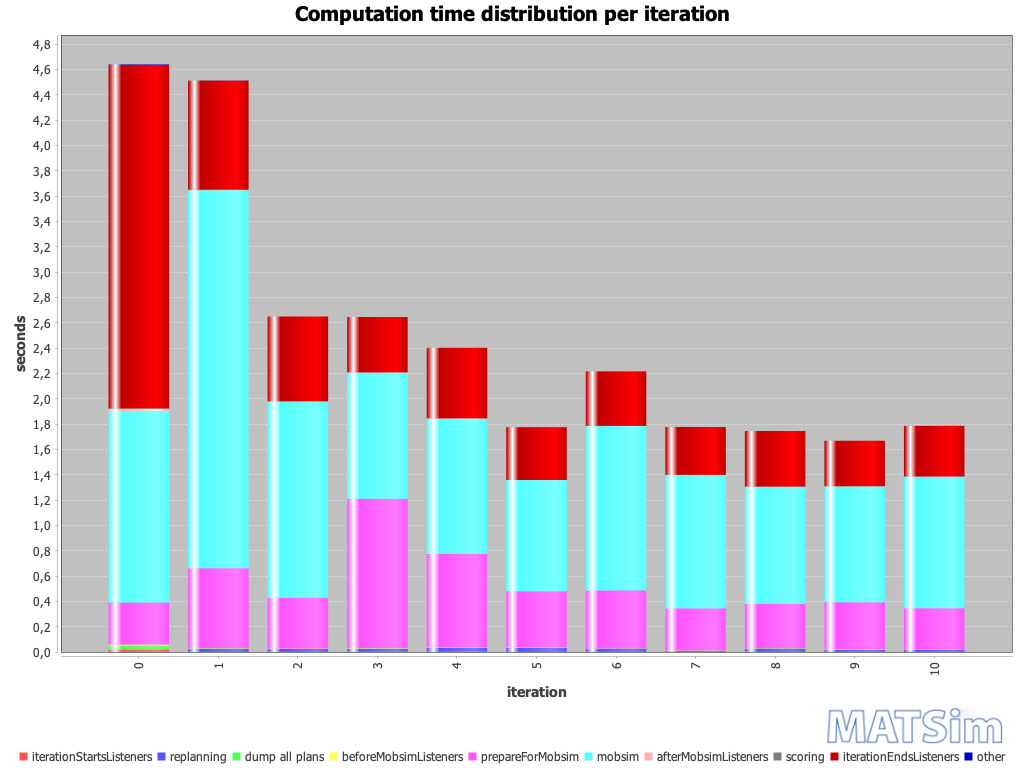

The file beside this chart, header and first rows:
iteration; BEGIN iteration; BEGIN iterationStartsListeners; END iterationStartsListeners; BEGIN replanning; END replanning; BEGIN beforeMobsimListeners; BEGIN dump all plans; END dump all plans; END beforeMobsimListeners; BEGIN prepareForMobsim; END prepareForMobsim; BEGIN mobsim; END mobsim; BEGIN afterMobsimListeners; END afterMobsimListeners; BEGIN scoring; END scoring; BEGIN iterationEndsListeners; END iterationEndsListeners; END iteration; ; iterationStartsListeners; replanning
0; 21:56:03; 21:56:03; 21:56:03; ; ; 21:56:03; 21:56:03; 21:56:03; 21:56:03; 21:56:03; 21:56:04; 21:56:04; 21:56:05; 21:56:05; 21:56:05; 21:56:05; 21:56:05; 21:56:05; 21:56:08; 21:56:08; ; 00:00:00; 
1; 21:56:08; 21:56:08; 21:56:08; 21:56:08; 21:56:08; 21:56:08; 21:56:08; 21:56:08; 21:56:08; 21:56:08; 21:56:09; 21:56:09; 21:56:12; 21:56:12; 21:56:12; 21:56:12; 21:56:12; 21:56:12; 21:56:13; 21:56:13; ; 00:00:00; 00:00:00
2; 21:56:13; 21:56:13; 21:56:13; 21:56:13; 21:56:13; 21:56:13; ; ; 21:56:13; 21:56:13; 21:56:13; 21:56:13; 21:56:15; 21:56:15; 21:56:15; 21:56:15; 21:56:15; 21:56:15; 21:56:15; 21:56:15; ; 00:00:00; 00:00:00
3; 21:56:15; 21:56:15; 21:56:15; 21:56:15; 21:56:15; 21:56:15; ; ; 21:56:15; 21:56:15; 21:56:17; 21:56:17; 21:56:18; 21:56:18; 21:56:18; 21:56:18; 21:56:18; 21:56:18; 21:56:18; 21:56:18; ; 00:00:00; 00:00:00
4; 21:56:18; 21:56:18; 21:56:18; 21:56:18; 21:56:18; 21:56:18; ; ; 21:56:18; 21:56:18; 21:56:19; 21:56:19; 21:56:20; 21:56:20; 21:56:20; 21:56:20; 21:56:20; 21:56:20; 21:56:21; 21:56:21; ; 00:00:00; 00:00:00
5; 21:56:21; 21:56:21; 21:56:21; 21:56:21; 21:56:21; 21:56:21; ; ; 21:56:21; 21:56:21; 21:56:21; 21:56:21; 21:56:22; 21:56:22; 21:56:22; 21:56:22; 21:56:22; 21:56:22; 21:56:22; 21:56:22; ; 00:00:00; 00:00:00
6; 21:56:22; 21:56:22; 21:56:22; 21:56:22; 21:56:22; 21:56:22; ; ; 21:56:22; 21:56:22; 21:56:23; 21:56:23; 21:56:24; 21:56:24; 21:56:24; 21:56:24; 21:56:24; 21:56:24; 21:56:25; 21:56:25; ; 00:00:00; 00:00:00
7; 21:56:25; 21:56:25; 21:56:25; 21:56:25; 21:56:25; 21:56:25; ; ; 21:56:25; 21:56:25; 21:56:25; 21:56:25; 21:56:26; 21:56:26; 21:56:26; 21:56:26; 21:56:26; 21:56:26; 21:56:26; 21:56:26; ; 00:00:00; 00:00:00
8; 21:56:27; 21:56:27; 21:56:27; 21:56:27; 21:56:27; 21:56:27; ; ; 21:56:27; 21:56:27; 21:56:27; 21:56:27; 21:56:28; 21:56:28; 21:56:28; 21:56:28; 21:56:28; 21:56:28; 21:56:28; 21:56:28; ; 00:00:00; 00:00:00
9; 21:56:28; 21:56:28; 21:56:28; 21:56:28; 21:56:28; 21:56:28; ; ; 21:56:28; 21:56:28; 21:56:29; 21:56:29; 21:56:30; 21:56:30; 21:56:30; 21:56:30; 21:56:30; 21:56:30; 21:56:30; 21:56:30; ; 00:00:00; 00:00:00
10; 21:56:30; 21:56:30; 21:56:30; 21:56:30; 21:56:30; 21:56:30; ; ; 21:56:30; 21:56:30; 21:56:30; 21:56:30; 21:56:31; 21:56:31; 21:56:31; 21:56:31; 21:56:31; 21:56:31; 21:56:32; 21:56:32; ; 00:00:00; 00:00:00
